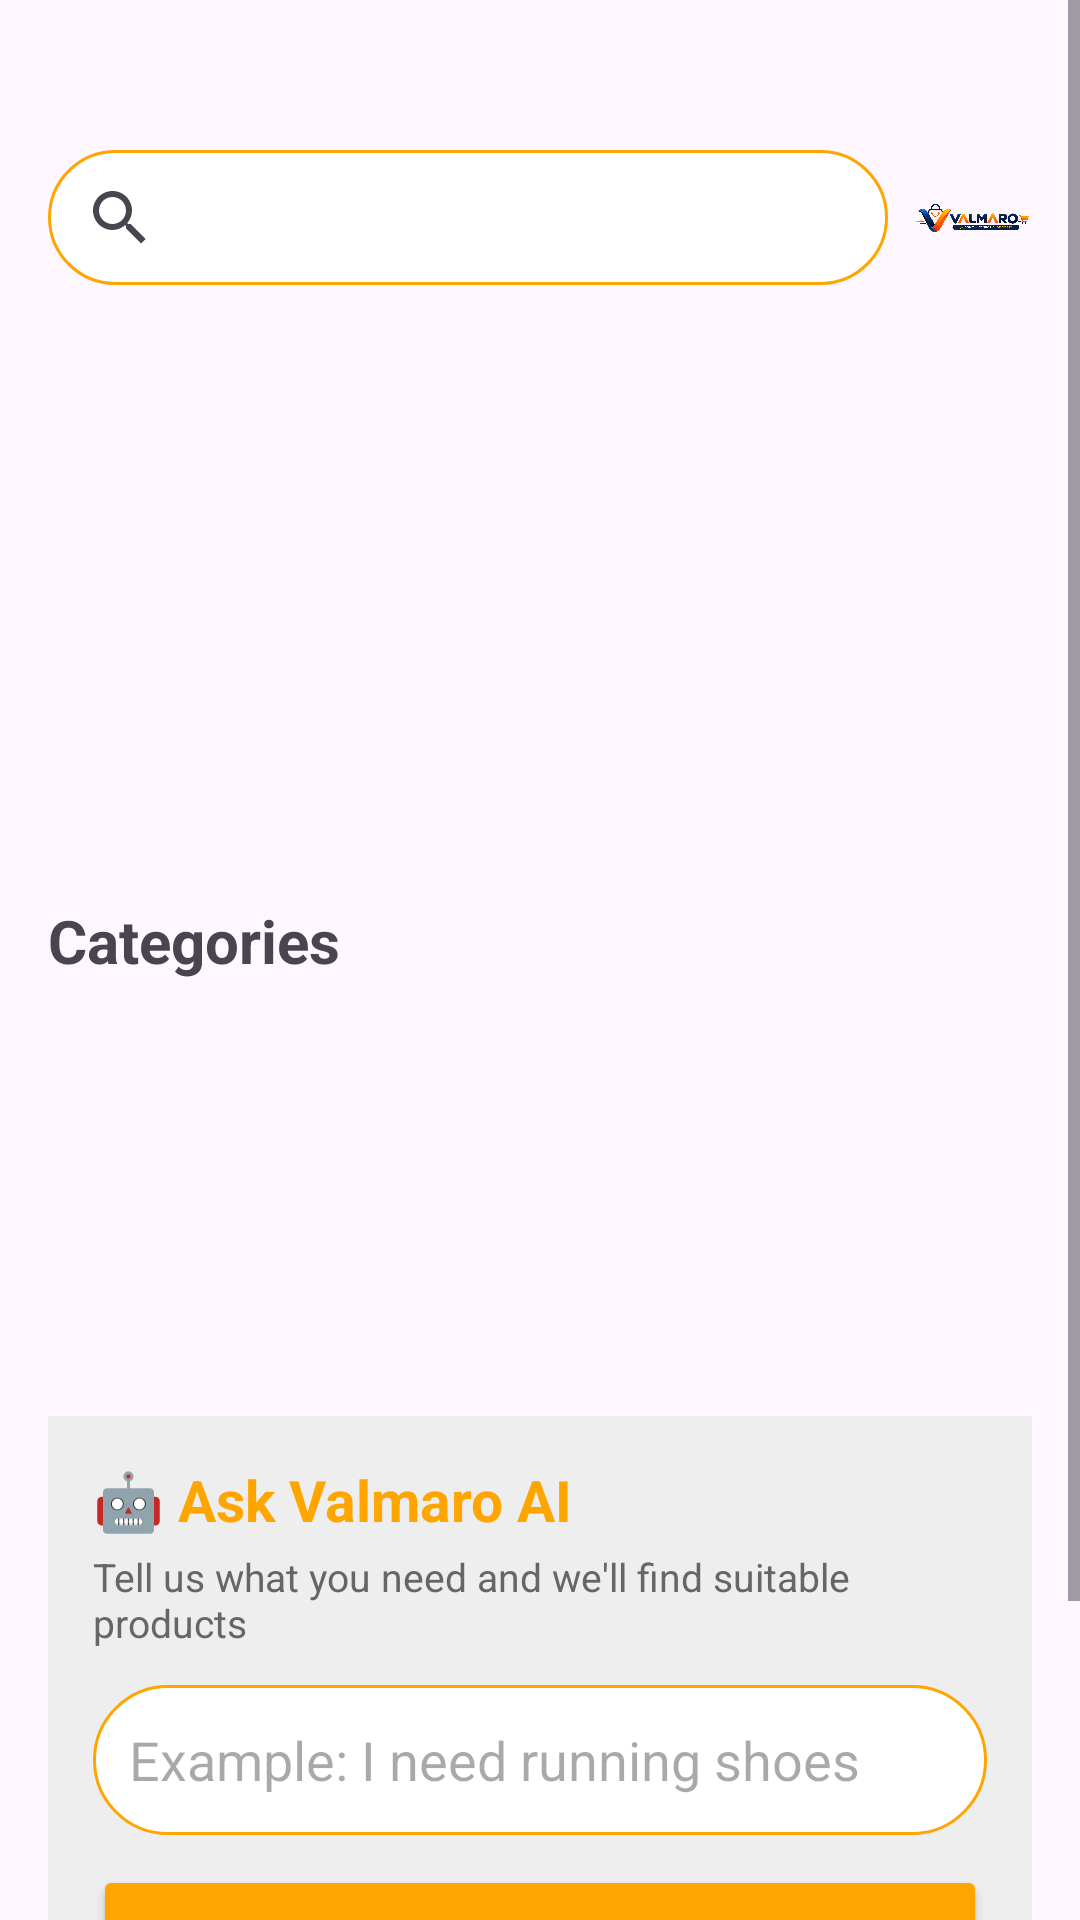

Produce the Android XML layout that renders to this screen, including the resource entries it uses.
<!-- AndroidManifest.xml: application theme Theme.Valmaro -->
<!-- res/layout/fragment_home.xml -->
<?xml version="1.0" encoding="utf-8"?>
<ScrollView
    xmlns:android="http://schemas.android.com/apk/res/android"
    xmlns:app="http://schemas.android.com/apk/res-auto"
    xmlns:tools="http://schemas.android.com/tools"
    android:layout_width="match_parent"
    android:layout_height="match_parent"
    android:fillViewport="true">

    <LinearLayout
        android:layout_width="match_parent"
        android:layout_height="wrap_content"
        android:orientation="vertical"
        android:paddingStart="16dp"
        android:paddingEnd="16dp"
        android:paddingTop="50dp"
        android:paddingBottom="16dp">

        
        
        

        <LinearLayout
            android:layout_width="match_parent"
            android:layout_height="wrap_content"
            android:gravity="center_vertical"
            android:orientation="horizontal">

            <SearchView
                android:id="@+id/searchView"
                android:layout_width="280dp"
                android:layout_height="45dp"
                android:background="@drawable/bg_color"
                android:queryHint="Search Products..." />

            <ImageView
                android:id="@+id/logo"
                android:layout_width="0dp"
                android:layout_height="45dp"
                android:layout_weight="1"
                android:layout_marginStart="8dp"
                android:scaleType="centerInside"
                android:src="@drawable/chatgpt_image_sep_5__2026__12_08_16_pm"
                android:contentDescription="Valmaro Logo" />

        </LinearLayout>


        
        
        


        
        
        

        <androidx.viewpager2.widget.ViewPager2
            android:id="@+id/bannerSlider"
            android:layout_width="match_parent"
            android:layout_height="180dp"
            android:layout_margin="10dp"
            android:contentDescription="Valmaro Banner" />

        <TextView
            android:layout_width="wrap_content"
            android:layout_height="wrap_content"
            android:layout_marginTop="5dp"
            android:text="Categories"
            android:textSize="20sp"
            android:textStyle="bold" />


        
        
        

        <androidx.recyclerview.widget.RecyclerView
            android:id="@+id/categoryRecyclerView"
            android:layout_width="match_parent"
            android:layout_height="120dp"
            android:layout_marginTop="10dp"
            android:orientation="horizontal" />

        <LinearLayout
            android:id="@+id/aiAssistant"
            android:layout_width="match_parent"
            android:layout_height="wrap_content"
            android:layout_marginTop="15dp"
            android:orientation="vertical"
            android:padding="15dp"
            android:background="#EEEEEE">

            

            <TextView
                android:layout_width="match_parent"
                android:layout_height="wrap_content"
                android:text="🤖 Ask Valmaro AI"
                android:textSize="19sp"
                android:textStyle="bold"
                android:textColor="#FFA500" />

            <TextView
                android:layout_width="match_parent"
                android:layout_height="wrap_content"
                android:layout_marginTop="4dp"
                android:text="Tell us what you need and we'll find suitable products"
                android:textSize="13sp"
                android:textColor="#666666" />


            

            <EditText
                android:id="@+id/aiNeedInput"
                android:layout_width="match_parent"
                android:layout_height="50dp"
                android:layout_marginTop="12dp"
                android:background="@drawable/bg_color"
                android:hint="Example: I need running shoes"
                android:paddingStart="12dp"
                android:paddingEnd="12dp"
                android:inputType="textCapSentences|textMultiLine"
                android:maxLines="2" />


            

            <Button
                android:id="@+id/findProductsButton"
                android:layout_width="match_parent"
                android:layout_height="wrap_content"
                android:layout_marginTop="10dp"
                android:backgroundTint="#FFA500"
                android:text="FIND FOR ME" />


            

            <TextView
                android:id="@+id/aiResultTitle"
                android:layout_width="match_parent"
                android:layout_height="wrap_content"
                android:layout_marginTop="15dp"
                android:text="🤖 Recommended For You"
                android:textSize="17sp"
                android:textStyle="bold"
                android:textColor="#000000"
                android:visibility="gone" />


            

            <androidx.recyclerview.widget.RecyclerView
                android:id="@+id/aiProductsRecyclerView"
                android:layout_width="match_parent"
                android:layout_height="wrap_content"
                android:layout_marginTop="8dp"
                android:nestedScrollingEnabled="false"
                android:visibility="gone" />

        </LinearLayout>


        
        
        

        <TextView
            android:layout_width="wrap_content"
            android:layout_height="wrap_content"
            android:layout_marginTop="15dp"
            android:text="Popular Products"
            android:textStyle="bold"
            android:textSize="17sp" />

        <com.example.valmaro.ExpandableRecyclerView
            android:id="@+id/productRecyclerView"
            android:layout_width="match_parent"
            android:layout_height="wrap_content"
            android:layout_marginTop="10dp"
            android:nestedScrollingEnabled="false" />
    </LinearLayout>

</ScrollView>
<!-- resources referenced by this layout -->
<resources>
  <!-- drawable bg_color (drawable) -->
  <?xml version="1.0" encoding="utf-8"?>
  <shape xmlns:android="http://schemas.android.com/apk/res/android">
      <corners android:radius="50dp"/>
      <solid android:color="@color/white"/>
      <stroke android:color="#FFA500" android:width="1dp"/>
  
  </shape>
  <!-- drawable chatgpt_image_sep_5__2026__12_08_16_pm: png bitmap (drawable, 620015 bytes) -->
  <style name="Theme.Valmaro" parent="Base.Theme.Valmaro" />
  <style name="Base.Theme.Valmaro" parent="Theme.Material3.DayNight.NoActionBar">
          
          
      </style>
  <!-- not gathered from this repository: default colours our renderer supplied (Android Studio template values) -->
  <color name="white">#FFFFFFFF</color>
</resources>
